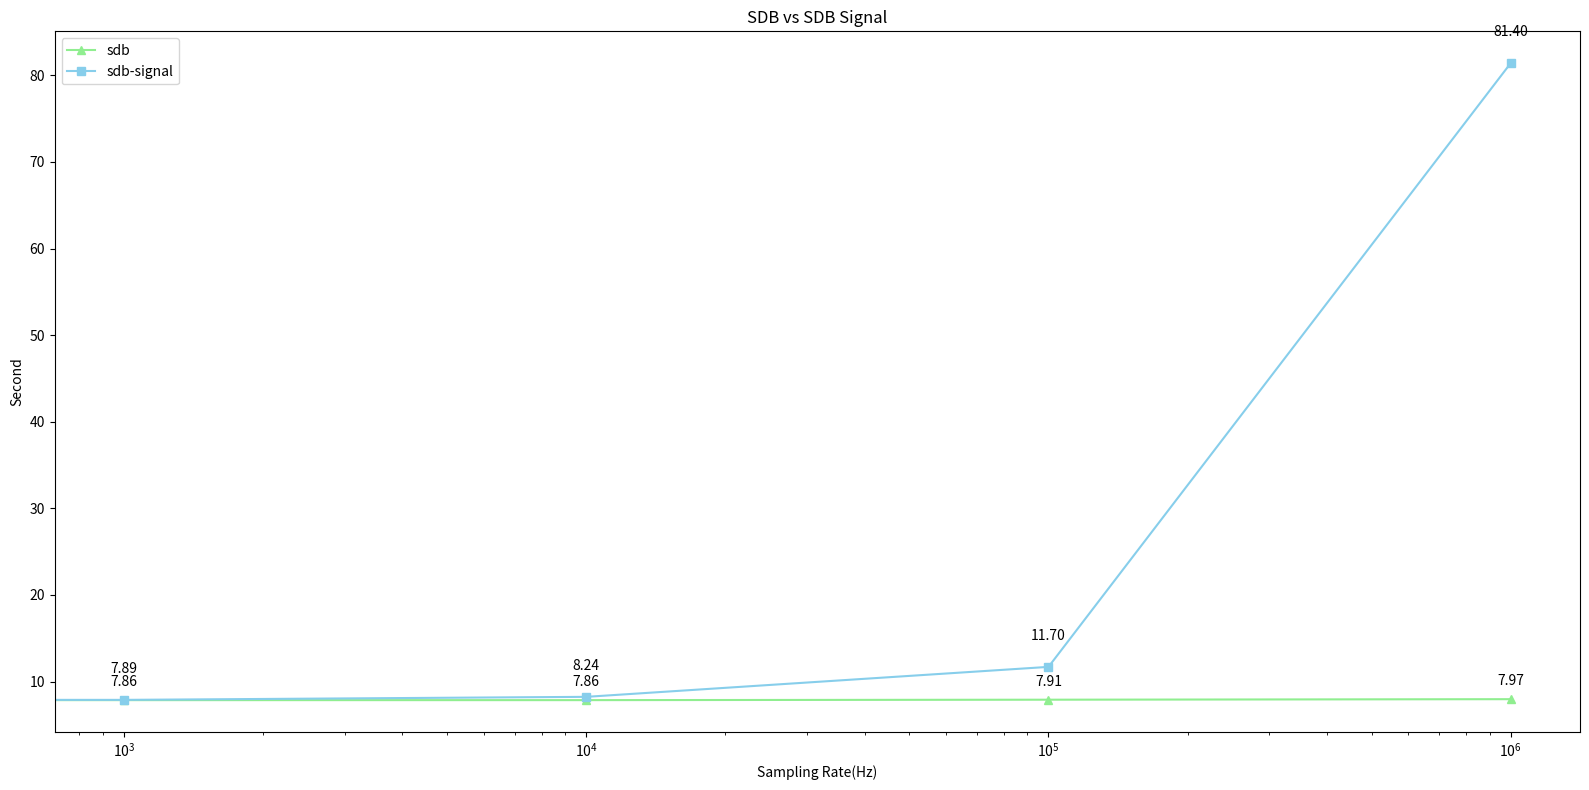

Write the Python code that produced this figure.
import numpy as np
import matplotlib.pyplot as plt

# Define your data
sampling_intervals = np.array([0, 1_000, 10_000, 100_000, 1_000_000])
sdb_signal_label = np.array([7.85, 8.93, 100, np.inf, np.inf])
sdb_signal = np.array([7.85, 7.89, 8.24, 11.7, 81.40])
sdb = np.array([7.85, 7.86, 7.86, 7.91, 7.97])

# Create figure with larger size
plt.figure(figsize=(16, 8))

# Plot sdb with annotations
line1, = plt.plot(sampling_intervals, sdb[:len(sampling_intervals)], label='sdb', marker='^', color='lightgreen')
for x, y in zip(sampling_intervals, sdb[:len(sampling_intervals)]):
    plt.annotate(f'{y:.2f}', (x, y), textcoords="offset points", xytext=(0,10), ha='center')

# Plot sdb_signal with annotations
line2, = plt.plot(sampling_intervals, sdb_signal[:len(sampling_intervals)], label='sdb-signal', marker='s', color='skyblue')
for x, y in zip(sampling_intervals, sdb_signal[:len(sampling_intervals)]):
    plt.annotate(f'{y:.2f}', (x, y + 1.5), textcoords="offset points", xytext=(0,10), ha='center')

# # Plot sdb_signal_label with annotations
# line3, = plt.plot(sampling_intervals, sdb_signal_label, label='sdb-signal with label', marker='o')
# for x, y in zip(sampling_intervals, sdb_signal_label):
#     label_text = f'{y:.2f}' if not np.isinf(y) else '∞'
#     plt.annotate(label_text, (x, y), textcoords="offset points", xytext=(0,10), ha='center')

# Set the scale to logarithmic
plt.xscale('log')

# Add labels and title
plt.xlabel('Sampling Rate(Hz)')
plt.ylabel('Second')
plt.title('SDB vs SDB Signal')

# Add legend
plt.legend()

# Adjust layout to prevent label overlap
plt.tight_layout()

# Show plot
plt.show()